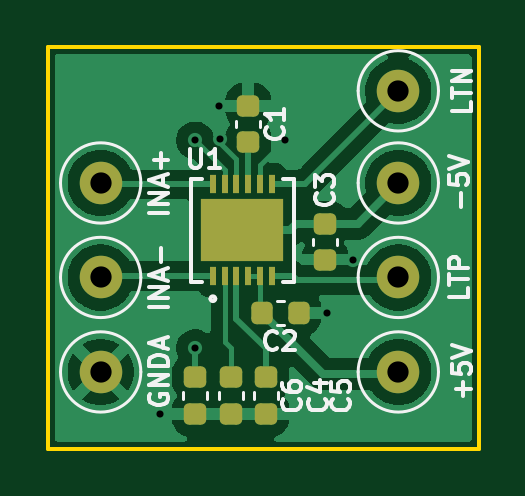
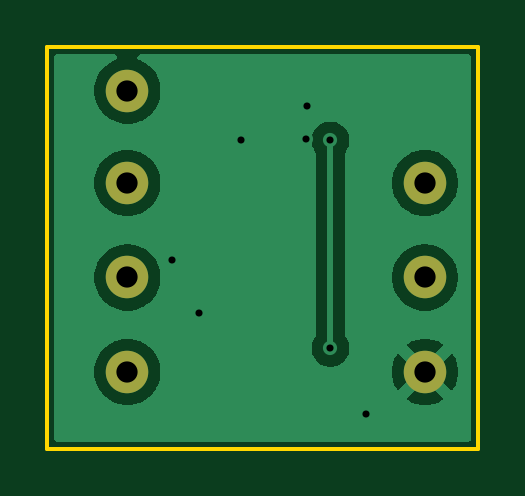
Circuit board: 11 layer files. Board 18.2 x 17.0 mm.
- bottom_copper: LTC6373_Daughterboard-B_Cu.gbr (16734 bytes)
- bottom_mask: LTC6373_Daughterboard-B_Mask.gbr (990 bytes)
- paste: LTC6373_Daughterboard-B_Paste.gbr (666 bytes)
- bottom_silk: LTC6373_Daughterboard-B_Silkscreen.gbr (667 bytes)
- outline: LTC6373_Daughterboard-Edge_Cuts.gbr (896 bytes)
- top_copper: LTC6373_Daughterboard-F_Cu.gbr (30148 bytes)
- top_mask: LTC6373_Daughterboard-F_Mask.gbr (2706 bytes)
- paste: LTC6373_Daughterboard-F_Paste.gbr (2963 bytes)
- top_silk: LTC6373_Daughterboard-F_Silkscreen.gbr (17264 bytes)
- drill: LTC6373_Daughterboard-NPTH.drl (264 bytes)
- drill: LTC6373_Daughterboard-PTH.drl (581 bytes)

=== bottom_copper: LTC6373_Daughterboard-B_Cu.gbr (16734 bytes, source omitted) ===
=== bottom_mask: LTC6373_Daughterboard-B_Mask.gbr ===
%TF.GenerationSoftware,KiCad,Pcbnew,10.0.1*%
%TF.CreationDate,2026-05-30T01:01:22+02:00*%
%TF.ProjectId,LTC6373_Daughterboard,4c544336-3337-4335-9f44-617567687465,rev?*%
%TF.SameCoordinates,Original*%
%TF.FileFunction,Soldermask,Bot*%
%TF.FilePolarity,Negative*%
%FSLAX46Y46*%
G04 Gerber Fmt 4.6, Leading zero omitted, Abs format (unit mm)*
G04 Created by KiCad (PCBNEW 10.0.1) date 2026-05-30 01:01:22*
%MOMM*%
%LPD*%
G01*
G04 APERTURE LIST*
%ADD10C,1.800000*%
%ADD11C,0.350000*%
G04 APERTURE END LIST*
D10*
%TO.C,H7*%
X106600000Y-94100000D03*
%TD*%
%TO.C,H6*%
X106600000Y-102000000D03*
%TD*%
%TO.C,H2*%
X94000000Y-102000000D03*
%TD*%
%TO.C,H3*%
X94000000Y-106000000D03*
%TD*%
%TO.C,H4*%
X106600000Y-106000000D03*
%TD*%
%TO.C,H1*%
X94000000Y-98000000D03*
%TD*%
%TO.C,H5*%
X106600000Y-98000000D03*
%TD*%
D11*
X106600000Y-94100000D03*
X106600000Y-102000000D03*
X94000000Y-102000000D03*
X94000000Y-106000000D03*
X106600000Y-106000000D03*
X94000000Y-98000000D03*
X106600000Y-98000000D03*
M02*

=== paste: LTC6373_Daughterboard-B_Paste.gbr ===
%TF.GenerationSoftware,KiCad,Pcbnew,10.0.1*%
%TF.CreationDate,2026-05-30T01:01:22+02:00*%
%TF.ProjectId,LTC6373_Daughterboard,4c544336-3337-4335-9f44-617567687465,rev?*%
%TF.SameCoordinates,Original*%
%TF.FileFunction,Paste,Bot*%
%TF.FilePolarity,Positive*%
%FSLAX46Y46*%
G04 Gerber Fmt 4.6, Leading zero omitted, Abs format (unit mm)*
G04 Created by KiCad (PCBNEW 10.0.1) date 2026-05-30 01:01:22*
%MOMM*%
%LPD*%
G01*
G04 APERTURE LIST*
%ADD10C,0.350000*%
G04 APERTURE END LIST*
D10*
X106600000Y-94100000D03*
X106600000Y-102000000D03*
X94000000Y-102000000D03*
X94000000Y-106000000D03*
X106600000Y-106000000D03*
X94000000Y-98000000D03*
X106600000Y-98000000D03*
M02*

=== bottom_silk: LTC6373_Daughterboard-B_Silkscreen.gbr ===
%TF.GenerationSoftware,KiCad,Pcbnew,10.0.1*%
%TF.CreationDate,2026-05-30T01:01:22+02:00*%
%TF.ProjectId,LTC6373_Daughterboard,4c544336-3337-4335-9f44-617567687465,rev?*%
%TF.SameCoordinates,Original*%
%TF.FileFunction,Legend,Bot*%
%TF.FilePolarity,Positive*%
%FSLAX46Y46*%
G04 Gerber Fmt 4.6, Leading zero omitted, Abs format (unit mm)*
G04 Created by KiCad (PCBNEW 10.0.1) date 2026-05-30 01:01:22*
%MOMM*%
%LPD*%
G01*
G04 APERTURE LIST*
%ADD10C,0.350000*%
G04 APERTURE END LIST*
D10*
X106600000Y-94100000D03*
X106600000Y-102000000D03*
X94000000Y-102000000D03*
X94000000Y-106000000D03*
X106600000Y-106000000D03*
X94000000Y-98000000D03*
X106600000Y-98000000D03*
M02*

=== outline: LTC6373_Daughterboard-Edge_Cuts.gbr ===
%TF.GenerationSoftware,KiCad,Pcbnew,10.0.1*%
%TF.CreationDate,2026-05-30T01:01:22+02:00*%
%TF.ProjectId,LTC6373_Daughterboard,4c544336-3337-4335-9f44-617567687465,rev?*%
%TF.SameCoordinates,Original*%
%TF.FileFunction,Profile,NP*%
%FSLAX46Y46*%
G04 Gerber Fmt 4.6, Leading zero omitted, Abs format (unit mm)*
G04 Created by KiCad (PCBNEW 10.0.1) date 2026-05-30 01:01:22*
%MOMM*%
%LPD*%
G01*
G04 APERTURE LIST*
%TA.AperFunction,Profile*%
%ADD10C,0.150000*%
%TD*%
%ADD11C,0.350000*%
G04 APERTURE END LIST*
D10*
X91750000Y-92250000D02*
X110000000Y-92250000D01*
X91750000Y-109250000D02*
X91750000Y-92250000D01*
X110000000Y-92250000D02*
X110000000Y-109250000D01*
X110000000Y-109250000D02*
X91750000Y-109250000D01*
D11*
X106600000Y-94100000D03*
X106600000Y-102000000D03*
X94000000Y-102000000D03*
X94000000Y-106000000D03*
X106600000Y-106000000D03*
X94000000Y-98000000D03*
X106600000Y-98000000D03*
M02*

=== top_copper: LTC6373_Daughterboard-F_Cu.gbr (30148 bytes, source omitted) ===
=== top_mask: LTC6373_Daughterboard-F_Mask.gbr (2706 bytes, source withheld) ===
=== paste: LTC6373_Daughterboard-F_Paste.gbr (2963 bytes, source withheld) ===
=== top_silk: LTC6373_Daughterboard-F_Silkscreen.gbr (17264 bytes, source omitted) ===
=== drill: LTC6373_Daughterboard-NPTH.drl ===
M48
; DRILL file KiCad 10.0.1 date 2026-05-30T01:01:23
; FORMAT={-:-/ absolute / metric / decimal}
; #@! TF.CreationDate,2026-05-30T01:01:23+02:00
; #@! TF.GenerationSoftware,Kicad,Pcbnew,10.0.1
; #@! TF.FileFunction,NonPlated,1,2,NPTH
FMAT,2
METRIC
%
G90
G05
M30

=== drill: LTC6373_Daughterboard-PTH.drl ===
M48
; DRILL file KiCad 10.0.1 date 2026-05-30T01:01:23
; FORMAT={-:-/ absolute / metric / decimal}
; #@! TF.CreationDate,2026-05-30T01:01:23+02:00
; #@! TF.GenerationSoftware,Kicad,Pcbnew,10.0.1
; #@! TF.FileFunction,Plated,1,2,PTH
FMAT,2
METRIC
; #@! TA.AperFunction,Plated,PTH,ViaDrill
T1C0.300
; #@! TA.AperFunction,Plated,PTH,ComponentDrill
T2C0.900
%
G90
G05
T1
X96.5Y-107.775
X98.0Y-96.2
X98.0Y-105.0
X99.0Y-94.725
X99.042Y-96.158
X101.8Y-96.2
X103.575Y-103.5
X104.7Y-101.275
T2
X94.0Y-98.0
X94.0Y-102.0
X94.0Y-106.0
X106.6Y-94.1
X106.6Y-98.0
X106.6Y-102.0
X106.6Y-106.0
M30
